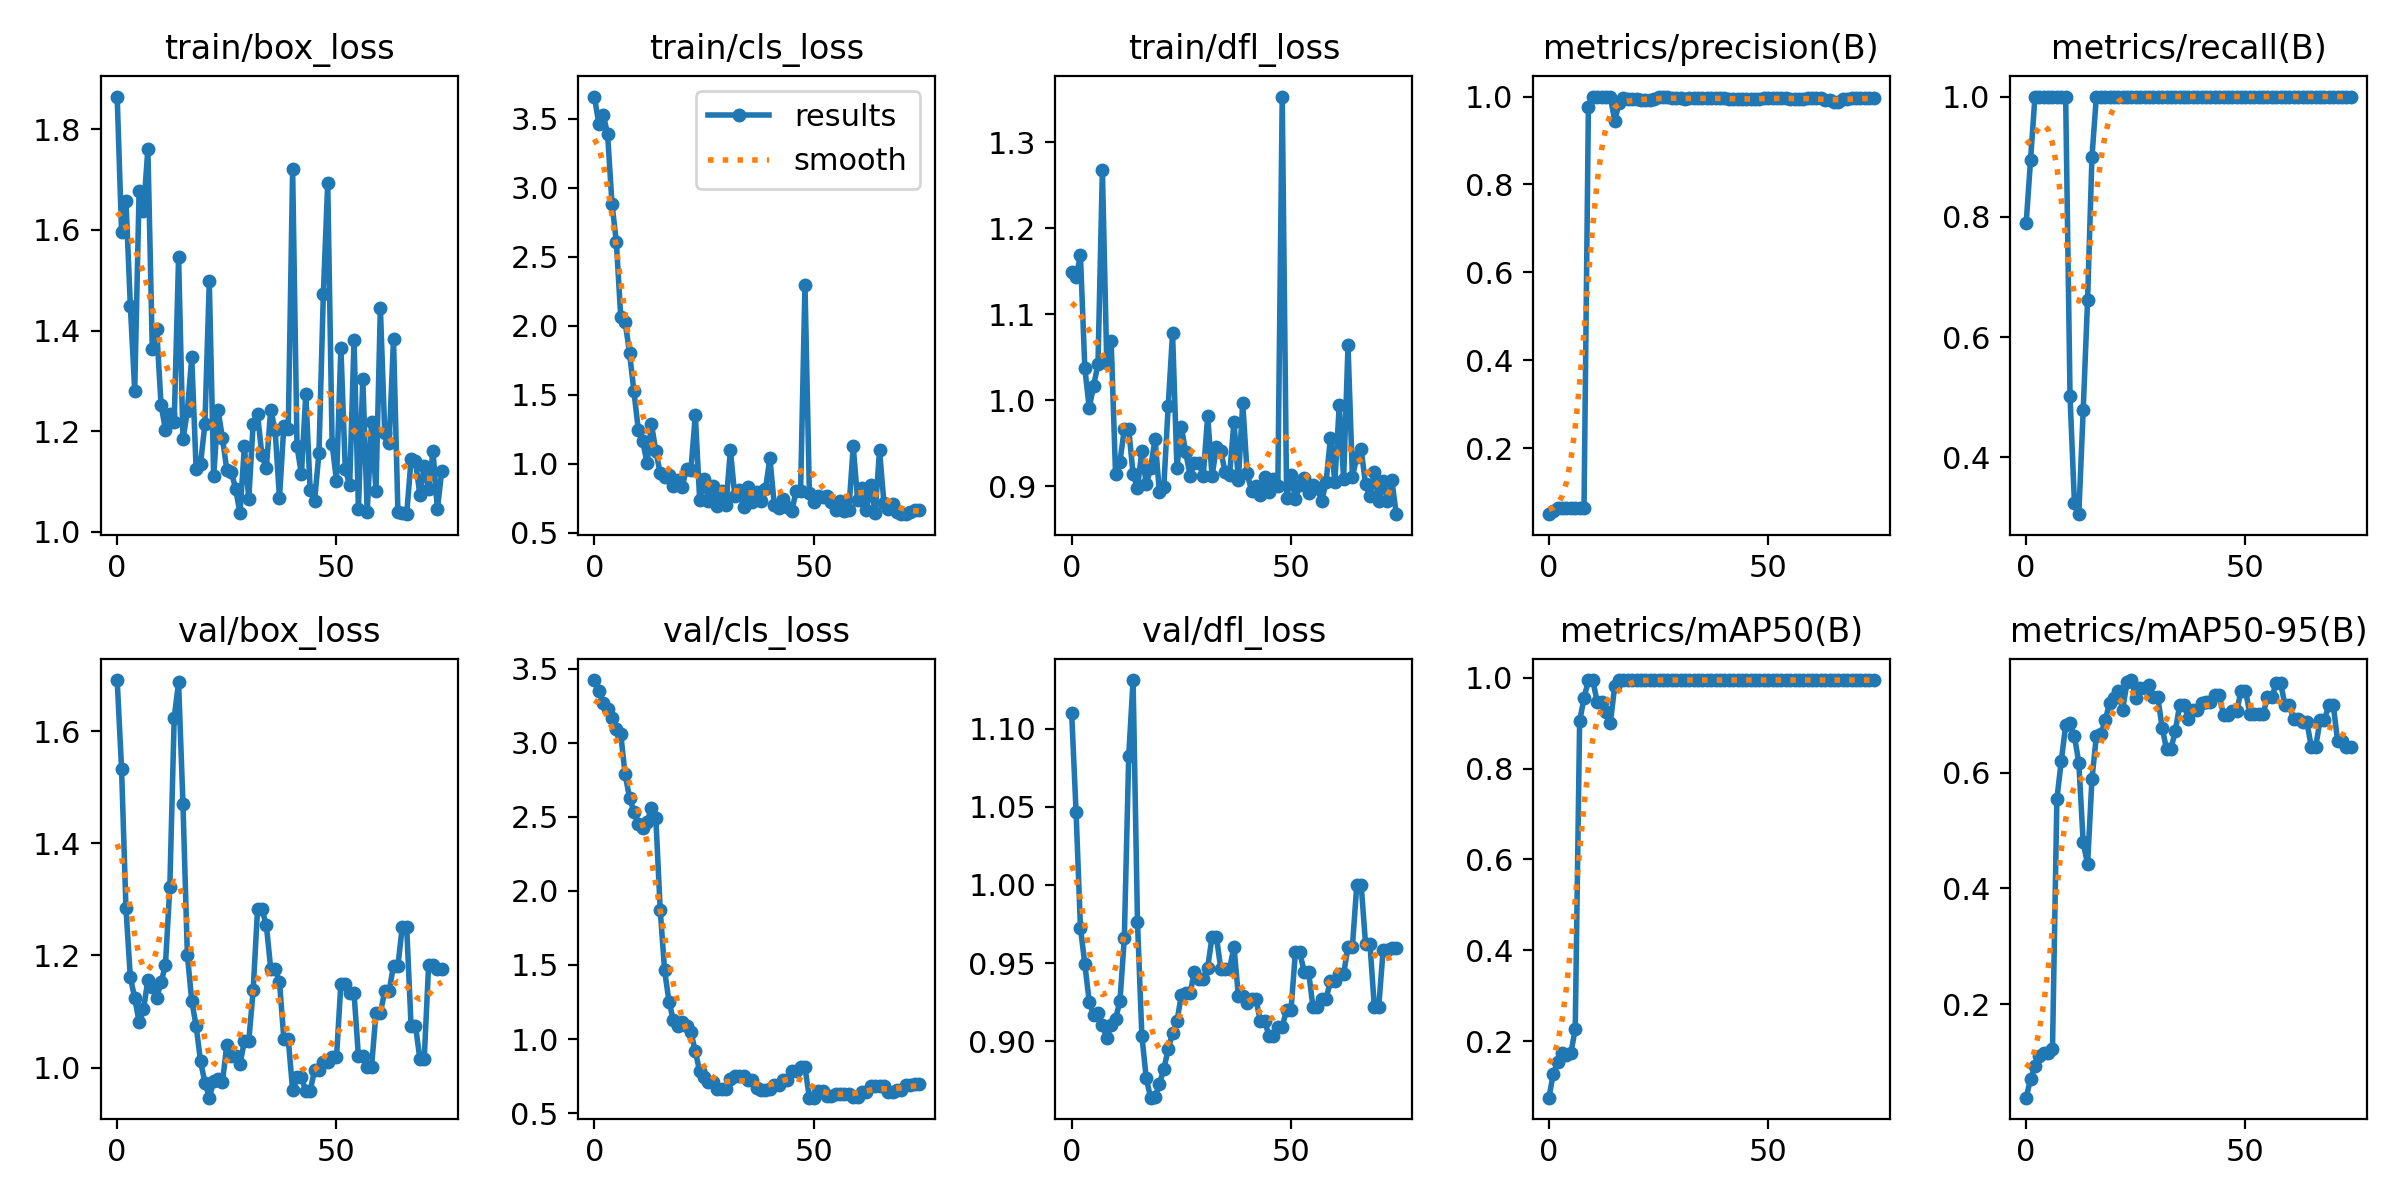

Source data for this figure (header and first rows):
epoch, train/box_loss, train/cls_loss, train/dfl_loss, metrics/precision(B), metrics/recall(B), metrics/mAP50(B), metrics/mAP50-95(B), val/box_loss, val/cls_loss, val/dfl_loss, lr/pg0, lr/pg1, lr/pg2
0, 1.865, 3.66, 1.149, 0.05, 0.7895, 0.0754, 0.0385, 1.692, 3.424, 1.11, 2e-05, 2e-05, 2e-05
1, 1.596, 3.462, 1.143, 0.05667, 0.8947, 0.1284, 0.07106, 1.534, 3.349, 1.047, 5.9802e-05, 5.9802e-05, 5.9802e-05
2, 1.657, 3.527, 1.168, 0.06333, 1, 0.153, 0.09279, 1.284, 3.269, 0.9725, 9.934e-05, 9.934e-05, 9.934e-05
3, 1.45, 3.392, 1.037, 0.06333, 1, 0.1734, 0.11, 1.161, 3.229, 0.9494, 0.0001386, 0.0001386, 0.0001386
4, 1.281, 2.885, 0.991, 0.06333, 1, 0.1688, 0.1153, 1.124, 3.164, 0.9253, 0.0001776, 0.0001776, 0.0001776
5, 1.677, 2.606, 1.016, 0.06333, 1, 0.1734, 0.1161, 1.081, 3.091, 0.9171, 0.0002164, 0.0002164, 0.0002164
6, 1.637, 2.063, 1.042, 0.06333, 1, 0.2267, 0.1231, 1.104, 3.057, 0.918, 0.0002548, 0.0002548, 0.0002548
7, 1.761, 2.026, 1.268, 0.06333, 1, 0.9045, 0.5546, 1.156, 2.786, 0.9105, 0.0002931, 0.0002931, 0.0002931
8, 1.364, 1.806, 1.043, 0.06333, 1, 0.9548, 0.6201, 1.145, 2.631, 0.902, 0.000331, 0.000331, 0.000331
9, 1.404, 1.526, 1.068, 0.9767, 1, 0.995, 0.6822, 1.124, 2.535, 0.9104, 0.0003687, 0.0003687, 0.0003687
10, 1.253, 1.247, 0.9147, 1, 0.5011, 0.995, 0.6851, 1.152, 2.453, 0.9144, 0.0004061, 0.0004061, 0.0004061
11, 1.203, 1.167, 0.9285, 1, 0.3237, 0.9467, 0.6635, 1.183, 2.427, 0.9256, 0.0004433, 0.0004433, 0.0004433
12, 1.235, 1.004, 0.9662, 1, 0.3054, 0.9467, 0.6172, 1.322, 2.467, 0.9659, 0.0004802, 0.0004802, 0.0004802
13, 1.219, 1.288, 0.9665, 1, 0.4785, 0.9244, 0.4796, 1.625, 2.561, 1.082, 0.0005168, 0.0005168, 0.0005168
14, 1.545, 1.091, 0.9142, 1, 0.6615, 0.9003, 0.4417, 1.688, 2.491, 1.131, 0.0005532, 0.0005532, 0.0005532
15, 1.184, 0.9333, 0.8978, 0.9447, 0.8998, 0.982, 0.5894, 1.47, 1.872, 0.9765, 0.0005893, 0.0005893, 0.0005893
16, 1.24, 0.9049, 0.9409, 0.9852, 1, 0.995, 0.6632, 1.202, 1.463, 0.9037, 0.0006251, 0.0006251, 0.0006251
17, 1.347, 0.922, 0.9021, 0.9962, 1, 0.995, 0.6665, 1.119, 1.252, 0.8763, 0.0006607, 0.0006607, 0.0006607
18, 1.125, 0.8395, 0.921, 0.9954, 1, 0.995, 0.6903, 1.074, 1.127, 0.864, 0.000696, 0.000696, 0.000696
19, 1.135, 0.883, 0.9553, 0.9951, 1, 0.995, 0.7202, 1.011, 1.09, 0.8642, 0.0007311, 0.0007311, 0.0007311
20, 1.214, 0.8351, 0.8931, 0.9937, 1, 0.995, 0.7291, 0.9731, 1.113, 0.8727, 0.0007659, 0.0007659, 0.0007659
21, 1.498, 0.9643, 0.8988, 0.993, 1, 0.995, 0.7415, 0.9461, 1.085, 0.8821, 0.0008004, 0.0008004, 0.0008004
22, 1.111, 0.957, 0.9928, 0.9918, 1, 0.995, 0.7093, 0.9753, 1.044, 0.895, 0.0008347, 0.0008347, 0.0008347
23, 1.242, 1.351, 1.078, 0.9921, 1, 0.995, 0.7569, 0.98, 0.9168, 0.9052, 0.0008686, 0.0008686, 0.0008686
24, 1.187, 0.7357, 0.9215, 0.9938, 1, 0.995, 0.7601, 0.9739, 0.7814, 0.9128, 0.0009024, 0.0009024, 0.0009024
25, 1.123, 0.889, 0.9691, 0.9982, 1, 0.995, 0.7284, 1.041, 0.7464, 0.9295, 0.0009359, 0.0009359, 0.0009359
26, 1.12, 0.7279, 0.9392, 0.9981, 1, 0.995, 0.7466, 1.02, 0.7076, 0.9311, 0.000969, 0.000969, 0.000969
27, 1.086, 0.8384, 0.9124, 0.9981, 1, 0.995, 0.7466, 1.02, 0.7076, 0.9311, 0.001002, 0.001002, 0.001002
28, 1.037, 0.6936, 0.9274, 0.9969, 1, 0.995, 0.7517, 1.006, 0.6656, 0.9446, 0.001035, 0.001035, 0.001035
29, 1.17, 0.801, 0.9266, 0.9958, 1, 0.995, 0.7307, 1.047, 0.6643, 0.94, 0.001067, 0.001067, 0.001067
30, 1.066, 0.7051, 0.9124, 0.9958, 1, 0.995, 0.7307, 1.047, 0.6643, 0.94, 0.001099, 0.001099, 0.001099
31, 1.215, 1.1, 0.9816, 0.9943, 1, 0.995, 0.6776, 1.138, 0.7328, 0.9469, 0.001131, 0.001131, 0.001131
32, 1.234, 0.7659, 0.9119, 0.9956, 1, 0.995, 0.6411, 1.282, 0.7522, 0.9667, 0.001163, 0.001163, 0.001163
33, 1.152, 0.8098, 0.9455, 0.9956, 1, 0.995, 0.6411, 1.282, 0.7522, 0.9667, 0.001194, 0.001194, 0.001194
34, 1.126, 0.6871, 0.9405, 0.9959, 1, 0.995, 0.6723, 1.255, 0.7482, 0.9463, 0.001225, 0.001225, 0.001225
35, 1.243, 0.8344, 0.9161, 0.9961, 1, 0.995, 0.7176, 1.177, 0.7255, 0.9465, 0.001256, 0.001256, 0.001256
36, 1.202, 0.723, 0.9133, 0.9961, 1, 0.995, 0.7176, 1.177, 0.7255, 0.9465, 0.001287, 0.001287, 0.001287
37, 1.068, 0.796, 0.9747, 0.9967, 1, 0.995, 0.6923, 1.153, 0.6723, 0.9604, 0.001317, 0.001317, 0.001317
38, 1.211, 0.732, 0.9068, 0.9963, 1, 0.995, 0.7079, 1.051, 0.6567, 0.9292, 0.001347, 0.001347, 0.001347
39, 1.204, 0.8177, 0.9969, 0.9963, 1, 0.995, 0.7079, 1.051, 0.6567, 0.9292, 0.001377, 0.001377, 0.001377
40, 1.72, 1.041, 0.9151, 0.9957, 1, 0.995, 0.7198, 0.9595, 0.6595, 0.9246, 0.001406, 0.001406, 0.001406
41, 1.17, 0.7029, 0.8947, 0.9949, 1, 0.995, 0.7219, 0.9826, 0.6912, 0.9271, 0.001435, 0.001435, 0.001435
42, 1.115, 0.6798, 0.9001, 0.9949, 1, 0.995, 0.7219, 0.9826, 0.6912, 0.9271, 0.001464, 0.001464, 0.001464
43, 1.275, 0.746, 0.8894, 0.9949, 1, 0.995, 0.734, 0.9581, 0.72, 0.9129, 0.001493, 0.001493, 0.001493
44, 1.083, 0.6871, 0.911, 0.9949, 1, 0.995, 0.734, 0.9581, 0.72, 0.9129, 0.001522, 0.001522, 0.001522
45, 1.062, 0.6574, 0.8934, 0.9942, 1, 0.995, 0.6995, 0.9953, 0.7864, 0.9033, 0.00155, 0.00155, 0.00155
46, 1.156, 0.8052, 0.9084, 0.9942, 1, 0.995, 0.6995, 0.9953, 0.7864, 0.9033, 0.001578, 0.001578, 0.001578
47, 1.472, 0.8021, 0.9005, 0.9934, 1, 0.995, 0.7068, 1.01, 0.8078, 0.9094, 0.001605, 0.001605, 0.001605
48, 1.694, 2.298, 1.353, 0.9934, 1, 0.995, 0.7068, 1.01, 0.8078, 0.9094, 0.001633, 0.001633, 0.001633
49, 1.175, 0.7921, 0.8864, 0.9965, 1, 0.995, 0.7415, 1.018, 0.6039, 0.9201, 0.00166, 0.00166, 0.00166
50, 1.101, 0.7216, 0.9125, 0.9965, 1, 0.995, 0.7415, 1.018, 0.6039, 0.9201, 0.00167, 0.00167, 0.00167
51, 1.366, 0.7675, 0.8853, 0.997, 1, 0.995, 0.7019, 1.15, 0.6494, 0.9568, 0.00167, 0.00167, 0.00167
52, 1.125, 0.7614, 0.9012, 0.997, 1, 0.995, 0.7019, 1.15, 0.6494, 0.9568, 0.001663, 0.001663, 0.001663
53, 1.092, 0.7688, 0.909, 0.9956, 1, 0.995, 0.7008, 1.132, 0.6126, 0.9446, 0.001657, 0.001657, 0.001657
54, 1.381, 0.7198, 0.892, 0.9956, 1, 0.995, 0.7008, 1.132, 0.6126, 0.9446, 0.00165, 0.00165, 0.00165
55, 1.045, 0.6684, 0.9019, 0.9949, 1, 0.995, 0.7302, 1.02, 0.6279, 0.9221, 0.001644, 0.001644, 0.001644
56, 1.305, 0.7279, 0.8978, 0.9949, 1, 0.995, 0.7302, 1.02, 0.6279, 0.9221, 0.001637, 0.001637, 0.001637
57, 1.039, 0.661, 0.8824, 0.9954, 1, 0.995, 0.755, 1.002, 0.6317, 0.9272, 0.00163, 0.00163, 0.00163
58, 1.218, 0.6674, 0.905, 0.9954, 1, 0.995, 0.755, 1.002, 0.6317, 0.9272, 0.001624, 0.001624, 0.001624
59, 1.082, 1.126, 0.9564, 0.9964, 1, 0.995, 0.7169, 1.097, 0.6087, 0.9386, 0.001617, 0.001617, 0.001617
... 15 more rows
